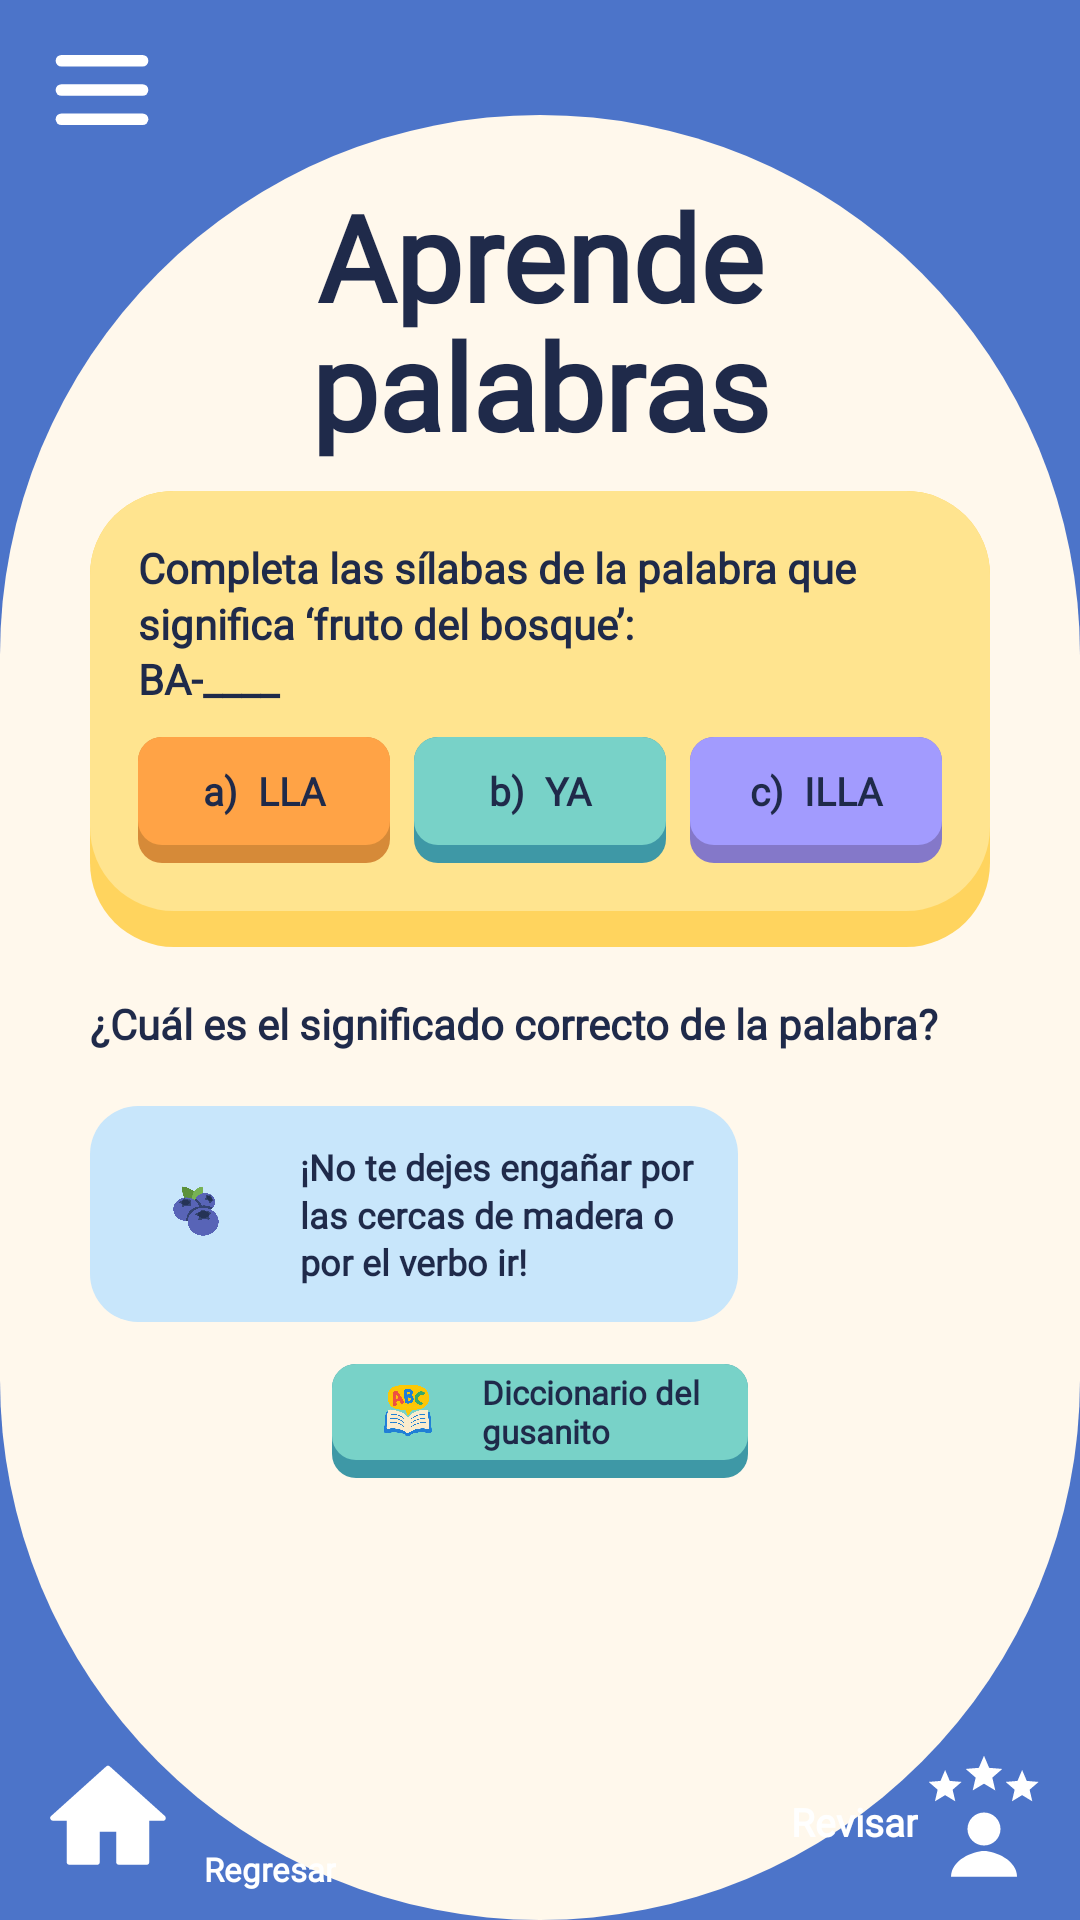

Layout XML and referenced resources for this Android screen:
<!-- AndroidManifest.xml: application theme Theme.Wordy -->
<!-- res/layout/activity_practica_palabras.xml -->
<?xml version="1.0" encoding="utf-8"?>
<androidx.constraintlayout.widget.ConstraintLayout
    xmlns:android="http://schemas.android.com/apk/res/android"
    xmlns:app="http://schemas.android.com/apk/res-auto"
    xmlns:tools="http://schemas.android.com/tools"
    android:layout_width="match_parent"
    android:layout_height="match_parent"
    android:background="@color/wordy_blue"
    android:fitsSystemWindows="true"
    tools:context=".PracticaPalabrasActivity"
    tools:ignore="HardcodedText">

    <androidx.constraintlayout.widget.Guideline
        android:id="@+id/glCremaTop"
        android:layout_width="wrap_content"
        android:layout_height="wrap_content"
        android:orientation="horizontal"
        app:layout_constraintGuide_percent="0.06" />

    <View
        android:id="@+id/bgCrema"
        android:layout_width="0dp"
        android:layout_height="0dp"
        android:background="@drawable/bg_oval_cream"
        app:layout_constraintBottom_toBottomOf="parent"
        app:layout_constraintEnd_toEndOf="parent"
        app:layout_constraintStart_toStartOf="parent"
        app:layout_constraintTop_toTopOf="@id/glCremaTop" />

    <include
        android:id="@+id/header"
        layout="@layout/header_wordy"
        android:layout_width="match_parent"
        android:layout_height="wrap_content"
        app:layout_constraintTop_toTopOf="parent" />

    <TextView
        android:id="@+id/tvTitulo"
        style="@style/WordyTitulo"
        android:layout_marginTop="4dp"
        android:text="@string/titulo_aprende_palabras"
        app:layout_constraintEnd_toEndOf="parent"
        app:layout_constraintStart_toStartOf="parent"
        app:layout_constraintTop_toBottomOf="@id/header" />

    <androidx.core.widget.NestedScrollView
        android:layout_width="0dp"
        android:layout_height="0dp"
        android:layout_marginTop="10dp"
        android:layout_marginBottom="6dp"
        android:scrollbars="none"
        app:layout_constraintBottom_toTopOf="@id/footer"
        app:layout_constraintEnd_toEndOf="parent"
        app:layout_constraintStart_toStartOf="parent"
        app:layout_constraintTop_toBottomOf="@id/tvTitulo">

        <LinearLayout
            android:layout_width="match_parent"
            android:layout_height="wrap_content"
            android:orientation="vertical"
            android:paddingStart="30dp"
            android:paddingEnd="30dp">

            
            <LinearLayout
                android:id="@+id/cardSilabas"
                android:layout_width="match_parent"
                android:layout_height="wrap_content"
                android:background="@drawable/bg_card"
                android:orientation="vertical"
                android:paddingStart="16dp"
                android:paddingTop="16dp"
                android:paddingEnd="16dp"
                android:paddingBottom="28dp">

                <TextView
                    android:id="@+id/tvPreguntaSilabas"
                    style="@style/WordyCuerpo"
                    android:layout_width="match_parent"
                    android:layout_height="wrap_content"
                    android:text="@string/pregunta_silabas"
                    android:textSize="14sp" />

                <LinearLayout
                    android:layout_width="match_parent"
                    android:layout_height="wrap_content"
                    android:layout_marginTop="10dp"
                    android:orientation="horizontal">

                    <TextView
                        android:id="@+id/opcionA"
                        style="@style/WordyOpcion"
                        android:layout_width="0dp"
                        android:layout_weight="1"
                        android:background="@drawable/bg_field_orange"
                        android:text="a)  LLA" />

                    <TextView
                        android:id="@+id/opcionB"
                        style="@style/WordyOpcion"
                        android:layout_width="0dp"
                        android:layout_marginStart="8dp"
                        android:layout_weight="1"
                        android:background="@drawable/bg_field_teal"
                        android:text="b)  YA" />

                    <TextView
                        android:id="@+id/opcionC"
                        style="@style/WordyOpcion"
                        android:layout_width="0dp"
                        android:layout_marginStart="8dp"
                        android:layout_weight="1"
                        android:background="@drawable/bg_field_purple"
                        android:text="c)  ILLA" />
                </LinearLayout>
            </LinearLayout>

            <TextView
                android:id="@+id/tvSignificado"
                style="@style/WordyCuerpo"
                android:layout_width="match_parent"
                android:layout_height="wrap_content"
                android:layout_marginTop="16dp"
                android:text="@string/pregunta_significado_titulo"
                android:textSize="14sp" />

            <LinearLayout
                android:id="@+id/llSignificados"
                android:layout_width="match_parent"
                android:layout_height="wrap_content"
                android:orientation="vertical" />

            
            <androidx.constraintlayout.widget.ConstraintLayout
                android:layout_width="match_parent"
                android:layout_height="wrap_content"
                android:layout_marginTop="12dp">

                <LinearLayout
                    android:id="@+id/burbujaPista"
                    android:layout_width="0dp"
                    android:layout_height="wrap_content"
                    android:background="@drawable/bg_burbuja"
                    android:gravity="center_vertical"
                    android:orientation="horizontal"
                    android:padding="10dp"
                    app:layout_constraintBottom_toBottomOf="parent"
                    app:layout_constraintEnd_toStartOf="@id/ivGusanoCabeza"
                    app:layout_constraintStart_toStartOf="parent"
                    app:layout_constraintTop_toTopOf="parent">

                    <ImageView
                        android:layout_width="52dp"
                        android:layout_height="52dp"
                        android:contentDescription="@null"
                        android:id="@+id/ivPistaImg"
                        android:src="@drawable/img_rel_baya" />

                    <TextView
                        style="@style/WordyCuerpo"
                        android:layout_width="0dp"
                        android:layout_height="wrap_content"
                        android:layout_marginStart="8dp"
                        android:layout_weight="1"
                        android:text="@string/pista_gusano"
                        android:id="@+id/tvPista"
                        android:textSize="12sp" />
                </LinearLayout>

                <ImageView
                    android:id="@+id/ivGusanoCabeza"
                    android:layout_width="84dp"
                    android:layout_height="84dp"
                    android:contentDescription="@string/img_gusano_lector"
                    android:src="@drawable/img_gusano_lector"
                    app:layout_constraintBottom_toBottomOf="parent"
                    app:layout_constraintEnd_toEndOf="parent"
                    app:layout_constraintTop_toTopOf="parent" />
            </androidx.constraintlayout.widget.ConstraintLayout>

            <include
                android:id="@+id/btnDiccionario"
                layout="@layout/chip_diccionario"
                android:layout_width="wrap_content"
                android:layout_height="wrap_content"
                android:layout_gravity="center_horizontal"
                android:layout_marginTop="8dp" />
        </LinearLayout>
    </androidx.core.widget.NestedScrollView>

    <include
        android:id="@+id/footer"
        layout="@layout/footer_home_regresar_revisar"
        android:layout_width="match_parent"
        android:layout_height="wrap_content"
        app:layout_constraintBottom_toBottomOf="parent" />
</androidx.constraintlayout.widget.ConstraintLayout>
<!-- res/layout/header_wordy.xml (included above) -->
<?xml version="1.0" encoding="utf-8"?>
<androidx.constraintlayout.widget.ConstraintLayout
    xmlns:android="http://schemas.android.com/apk/res/android"
    xmlns:app="http://schemas.android.com/apk/res-auto"
    android:layout_width="match_parent"
    android:layout_height="64dp">

    <ImageView
        android:id="@+id/btnMenu"
        android:layout_width="48dp"
        android:layout_height="48dp"
        android:layout_marginStart="10dp"
        android:background="?attr/selectableItemBackgroundBorderless"
        android:contentDescription="@string/menu"
        android:padding="6dp"
        android:src="@drawable/ic_hamburguesa"
        app:layout_constraintBottom_toBottomOf="parent"
        app:layout_constraintStart_toStartOf="parent"
        app:layout_constraintTop_toTopOf="parent" />

    <FrameLayout
        android:layout_width="160dp"
        android:layout_height="60dp"
        android:layout_marginEnd="6dp"
        app:layout_constraintBottom_toBottomOf="parent"
        app:layout_constraintEnd_toEndOf="parent"
        app:layout_constraintTop_toTopOf="parent">

        <ImageView
            android:layout_width="160dp"
            android:layout_height="wrap_content"
            android:layout_marginTop="-111dp"
            android:adjustViewBounds="true"
            android:contentDescription="@string/logo_wordy"
            android:src="@drawable/logo_wordy" />
    </FrameLayout>
</androidx.constraintlayout.widget.ConstraintLayout>
<!-- res/layout/chip_diccionario.xml (included above) -->
<?xml version="1.0" encoding="utf-8"?>
<LinearLayout xmlns:android="http://schemas.android.com/apk/res/android"
    android:layout_width="wrap_content"
    android:layout_height="52dp"
    android:background="@drawable/bg_field_teal"
    android:clickable="true"
    android:focusable="true"
    android:gravity="center_vertical"
    android:orientation="horizontal"
    android:paddingStart="10dp"
    android:paddingEnd="16dp"
    android:paddingBottom="6dp">

    <ImageView
        android:layout_width="32dp"
        android:layout_height="32dp"
        android:contentDescription="@string/diccionario_gusanito"
        android:src="@drawable/img_diccionario" />

    <TextView
        android:layout_width="wrap_content"
        android:layout_height="wrap_content"
        android:layout_marginStart="8dp"
        android:fontFamily="@font/varela_normal"
        android:text="@string/diccionario_gusanito"
        android:textColor="@color/wordy_navy"
        android:textSize="11sp"
        android:textStyle="bold" />
</LinearLayout>
<!-- res/layout/footer_home_regresar_revisar.xml (included above) -->
<?xml version="1.0" encoding="utf-8"?>
<androidx.constraintlayout.widget.ConstraintLayout
    xmlns:android="http://schemas.android.com/apk/res/android"
    xmlns:app="http://schemas.android.com/apk/res-auto"
    android:layout_width="match_parent"
    android:layout_height="wrap_content"
    android:paddingStart="10dp"
    android:paddingTop="6dp"
    android:paddingEnd="10dp"
    android:paddingBottom="8dp">

    <ImageView
        android:id="@+id/btnHome"
        android:layout_width="52dp"
        android:layout_height="52dp"
        android:background="?attr/selectableItemBackgroundBorderless"
        android:contentDescription="@string/inicio"
        android:padding="4dp"
        android:src="@drawable/ic_home"
        app:layout_constraintBottom_toBottomOf="parent"
        app:layout_constraintStart_toStartOf="parent"
        app:layout_constraintTop_toTopOf="parent" />

    <LinearLayout
        android:id="@+id/btnRegresar"
        android:layout_width="wrap_content"
        android:layout_height="wrap_content"
        android:layout_marginStart="6dp"
        android:background="?attr/selectableItemBackgroundBorderless"
        android:clickable="true"
        android:focusable="true"
        android:gravity="center_horizontal"
        android:orientation="vertical"
        app:layout_constraintBottom_toBottomOf="parent"
        app:layout_constraintStart_toEndOf="@id/btnHome"
        app:layout_constraintTop_toTopOf="parent">

        <ImageView
            android:layout_width="38dp"
            android:layout_height="34dp"
            android:contentDescription="@string/regresar"
            android:src="@drawable/ic_regresar" />

        <TextView
            style="@style/WordyFooterTexto"
            android:layout_width="wrap_content"
            android:layout_height="wrap_content"
            android:text="@string/regresar" />
    </LinearLayout>

    <LinearLayout
        android:id="@+id/btnRevisar"
        android:layout_width="wrap_content"
        android:layout_height="wrap_content"
        android:background="?attr/selectableItemBackgroundBorderless"
        android:clickable="true"
        android:focusable="true"
        android:gravity="bottom"
        android:orientation="horizontal"
        app:layout_constraintBottom_toBottomOf="parent"
        app:layout_constraintEnd_toEndOf="parent"
        app:layout_constraintTop_toTopOf="parent">

        <TextView
            style="@style/WordyFooterTexto"
            android:layout_width="wrap_content"
            android:layout_height="wrap_content"
            android:layout_marginBottom="6dp"
            android:text="@string/revisar"
            android:textSize="13sp" />

        <ImageView
            android:layout_width="44dp"
            android:layout_height="44dp"
            android:contentDescription="@string/revisar"
            android:src="@drawable/ic_revisar" />
    </LinearLayout>
</androidx.constraintlayout.widget.ConstraintLayout>
<!-- resources referenced by this layout -->
<resources>
  <color name="wordy_blue">#4C74C9</color>
  <color name="wordy_navy">#1F2A4A</color>
  <!-- drawable bg_burbuja (drawable) -->
  <shape xmlns:android="http://schemas.android.com/apk/res/android"
      android:shape="rectangle">
      <solid android:color="@color/wordy_sky"/>
      <corners android:radius="16dp"/>
  </shape>
  <!-- drawable bg_card (drawable) -->
  <layer-list xmlns:android="http://schemas.android.com/apk/res/android">
      <item>
          <shape><solid android:color="@color/wordy_yellow_dark"/><corners android:radius="28dp"/></shape>
      </item>
      <item android:bottom="12dp">
          <shape><solid android:color="@color/wordy_yellow"/><corners android:radius="28dp"/></shape>
      </item>
  </layer-list>
  <!-- drawable bg_field_purple (drawable) -->
  <layer-list xmlns:android="http://schemas.android.com/apk/res/android">
      <item>
          <shape><solid android:color="@color/wordy_purple_dark"/><corners android:radius="8dp"/></shape>
      </item>
      <item android:bottom="6dp">
          <shape><solid android:color="@color/wordy_purple"/><corners android:radius="8dp"/></shape>
      </item>
  </layer-list>
  <!-- drawable bg_field_teal (drawable) -->
  <layer-list xmlns:android="http://schemas.android.com/apk/res/android">
      <item>
          <shape><solid android:color="@color/wordy_teal_dark"/><corners android:radius="8dp"/></shape>
      </item>
      <item android:bottom="6dp">
          <shape><solid android:color="@color/wordy_teal"/><corners android:radius="8dp"/></shape>
      </item>
  </layer-list>
  <!-- drawable bg_oval_cream (drawable) -->
  <shape xmlns:android="http://schemas.android.com/apk/res/android"
      android:shape="rectangle">
      <solid android:color="@color/wordy_cream"/>
      <corners android:radius="230dp"/>
  </shape>
  <string name="diccionario_gusanito">Diccionario del\ngusanito</string>
  <string name="img_gusano_lector">Gusanito leyendo un libro</string>
  <string name="inicio">Inicio</string>
  <string name="logo_wordy">Logo de Wordy</string>
  <string name="menu">Menú</string>
  <string name="pista_gusano">¡No te dejes engañar por las cercas de madera o por el verbo ir!</string>
  <string name="pregunta_significado_titulo">¿Cuál es el significado correcto de la palabra?</string>
  <string name="pregunta_silabas">Completa las sílabas de la palabra que significa ‘fruto del bosque’:\nBA-____</string>
  <string name="regresar">Regresar</string>
  <string name="revisar">Revisar</string>
  <string name="titulo_aprende_palabras">Aprende\npalabras</string>
  <style name="WordyCuerpo">
          <item name="android:fontFamily">@font/varela_normal</item>
          <item name="android:lineSpacingMultiplier">1.12</item>
          <item name="android:textColor">@color/wordy_navy</item>
          <item name="android:textSize">13sp</item>
          <item name="android:textStyle">bold</item>
      </style>
  <style name="WordyFooterTexto">
          <item name="android:fontFamily">@font/varela_normal</item>
          <item name="android:textColor">@color/wordy_white</item>
          <item name="android:textSize">11sp</item>
          <item name="android:textStyle">bold</item>
      </style>
  <style name="Theme.Wordy" parent="Base.Theme.Wordy" />
  <color name="wordy_sky">#C8E6FB</color>
  <color name="wordy_yellow_dark">#FFD45E</color>
  <color name="wordy_yellow">#FFE48F</color>
  <color name="wordy_orange_dark">#D68A38</color>
  <color name="wordy_orange">#FFA346</color>
  <color name="wordy_purple_dark">#8478C9</color>
  <color name="wordy_purple">#A29BFE</color>
  <color name="wordy_teal_dark">#3E98A6</color>
  <color name="wordy_teal">#78D2C8</color>
  <color name="wordy_cream">#FFF8EC</color>
  <color name="wordy_white">#FFFF</color>
  <style name="Base.Theme.Wordy" parent="Theme.Material3.DayNight.NoActionBar">
          
          
      </style>
</resources>
